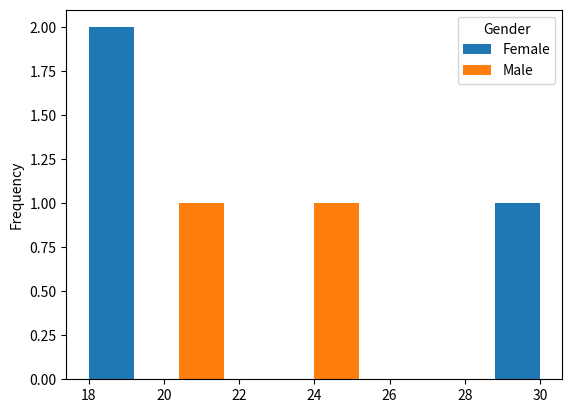

The script that saved this image:
# import necessary packages
import pandas as pd
import matplotlib.pyplot as plt

# create a DataFrame
personAges = pd.DataFrame({'Gender': ['Male', 'Female',
									'Male', 'Female',
									'Female'],
						'Age': [25, 19, 21, 30, 18]})

# group data & plot histogram
personAges.pivot(columns='Gender', values='Age').plot.hist()
plt.show()
